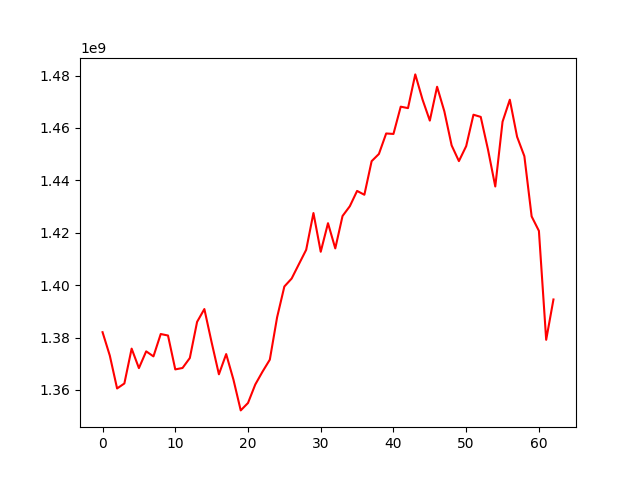

The file beside this chart, header and first rows:
, 0
0, 1382050101
1, 1373102886
2, 1360577464
3, 1362473202
4, 1375776105
5, 1368337393
6, 1374738770
7, 1372816012
8, 1381353625
9, 1380779420
10, 1367851707
11, 1368394611
12, 1372192223
13, 1385986579
14, 1390881908
15, 1378157256
16, 1365980831
17, 1373695544
18, 1363929500
19, 1352200581
20, 1355035910
21, 1362085359
22, 1367001753
23, 1371564392
24, 1387712105
25, 1399491466
26, 1402518726
27, 1408023377
28, 1413497161
29, 1427530480
30, 1412744233
31, 1423650902
32, 1414033519
33, 1426397402
34, 1430119927
35, 1435966057
36, 1434499584
37, 1447324323
38, 1450074259
39, 1457893375
40, 1457715758
41, 1468122083
42, 1467571377
43, 1480441288
44, 1470821847
45, 1462806783
46, 1475726380
47, 1466321424
48, 1453336820
49, 1447345084
50, 1453060573
51, 1465053310
52, 1464222211
53, 1451734686
54, 1437663675
55, 1462380227
56, 1470780379
57, 1456623744
58, 1449222547
59, 1426236944
... 3 more rows
